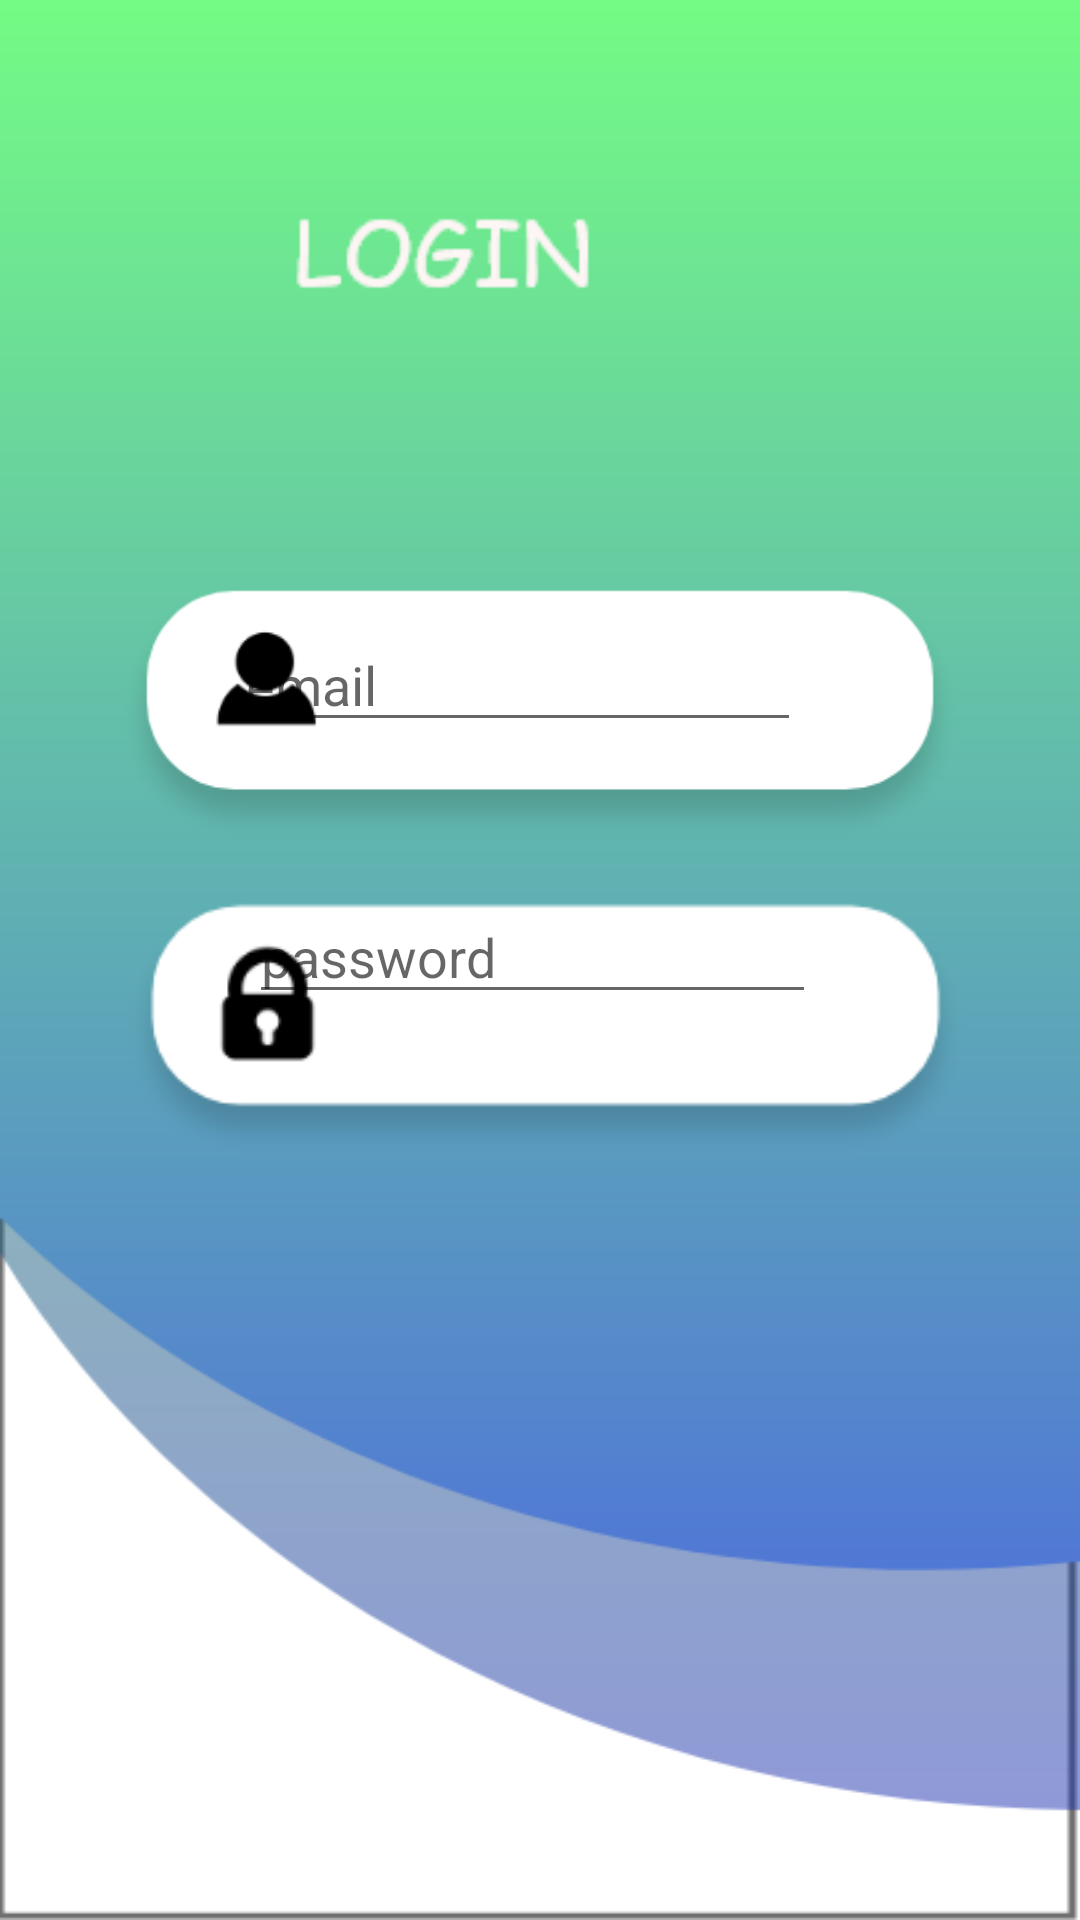

Reconstruct the res/layout file that produces this screen, plus the resources it refers to.
<!-- AndroidManifest.xml: application theme Theme.MONNY -->
<!-- res/layout/activity_loginpage.xml -->
<?xml version="1.0" encoding="utf-8"?>
<RelativeLayout xmlns:android="http://schemas.android.com/apk/res/android"
    xmlns:app="http://schemas.android.com/apk/res-auto"
    xmlns:tools="http://schemas.android.com/tools"
    android:layout_width="match_parent"
    android:layout_height="match_parent"
    android:background="@drawable/bggg"
    tools:context=".loginpage">

    <ImageView
        android:layout_width="100dp"
        android:layout_height="60dp"
        android:layout_alignParentTop="true"
        android:layout_alignParentEnd="true"
        android:layout_alignParentRight="true"
        android:layout_centerHorizontal="true"
        android:layout_marginTop="54dp"
        android:layout_marginEnd="162dp"
        android:layout_marginRight="162dp"
        app:srcCompat="@drawable/logintext" />

    <ImageView
        android:layout_width="400dp"
        android:layout_height="90dp"
        android:layout_alignParentStart="true"
        android:layout_alignParentLeft="true"
        android:layout_alignParentTop="true"
        android:layout_alignParentEnd="true"
        android:layout_centerHorizontal="true"
        android:layout_marginStart="2dp"
        android:layout_marginLeft="2dp"
        android:layout_marginTop="298dp"
        android:layout_marginEnd="-2dp"
        app:srcCompat="@drawable/passlogin" />

    <ImageView
        android:layout_width="400dp"
        android:layout_height="90dp"
        android:layout_alignParentStart="true"
        android:layout_alignParentLeft="true"
        android:layout_alignParentTop="true"
        android:layout_centerHorizontal="true"
        android:layout_marginStart="0dp"
        android:layout_marginLeft="0dp"
        android:layout_marginTop="193dp"
        app:srcCompat="@drawable/usernamemanagerlog" />

    <EditText
        android:id="@+id/passlog"
        android:layout_width="189dp"
        android:layout_height="wrap_content"
        android:layout_alignParentEnd="true"
        android:layout_alignParentRight="true"
        android:layout_alignParentBottom="true"
        android:layout_centerVertical="true"
        android:layout_marginEnd="88dp"
        android:layout_marginRight="88dp"
        android:layout_marginBottom="302dp"
        android:ems="10"
        android:hint="password"/>

    <Button
        android:id="@+id/nextlog"
        android:layout_width="100dp"
        android:layout_height="100dp"
        android:layout_alignParentEnd="true"
        android:layout_alignParentRight="true"
        android:layout_alignParentBottom="true"
        android:layout_marginEnd="19dp"
        android:layout_marginRight="19dp"
        android:layout_marginBottom="149dp"
        android:background="?android:attr/selectableItemBackground"
        android:foreground="@drawable/nextbutton"
        />

    <EditText
        android:id="@+id/emaillogin"
        android:layout_width="189dp"
        android:layout_height="wrap_content"
        android:layout_alignParentTop="true"
        android:layout_alignParentEnd="true"
        android:layout_alignParentRight="true"
        android:layout_marginTop="206dp"
        android:layout_marginEnd="93dp"
        android:layout_marginRight="93dp"
        android:ems="10"
        android:hint="email" />

    <Button
        android:id="@+id/fingerprint"
        android:layout_width="90dp"
        android:layout_height="30dp"
        android:layout_alignParentBottom="true"
        android:layout_centerHorizontal="true"
        android:layout_marginBottom="232dp"
        android:background="?android:attr/selectableItemBackground"
        android:foreground="@drawable/usefingerprint" />

    <Button
        android:id="@+id/backlog"
        android:layout_width="70dp"
        android:layout_height="110dp"
        android:layout_alignParentStart="true"
        android:layout_alignParentLeft="true"
        android:layout_alignParentTop="true"
        android:layout_marginStart="-2dp"
        android:layout_marginLeft="-2dp"
        android:layout_marginTop="-5dp"
        android:background="?android:attr/selectableItemBackground"
        android:foreground="@drawable/back"
        android:onClick="backtomain"/>


</RelativeLayout>
<!-- resources referenced by this layout -->
<resources>
  <!-- drawable back: png bitmap (drawable-hdpi, 425 bytes) -->
  <!-- drawable bggg: png bitmap (drawable-hdpi, 7630 bytes) -->
  <!-- drawable logintext: png bitmap (drawable-hdpi, 545 bytes) -->
  <!-- drawable nextbutton: png bitmap (drawable-hdpi, 1880 bytes) -->
  <!-- drawable passlogin: png bitmap (drawable-hdpi, 2646 bytes) -->
  <!-- drawable usefingerprint: png bitmap (drawable-ldpi, 585 bytes) -->
  <!-- drawable usernamemanagerlog: png bitmap (drawable-mdpi, 1599 bytes) -->
  <style name="Theme.MONNY" parent="Theme.MaterialComponents.DayNight.DarkActionBar">
          
          <item name="colorPrimary">@color/purple_500</item>
          <item name="colorPrimaryVariant">@color/purple_700</item>
          <item name="colorOnPrimary">@color/white</item>
          
          <item name="colorSecondary">@color/teal_200</item>
          <item name="colorSecondaryVariant">@color/teal_700</item>
          <item name="colorOnSecondary">@color/black</item>
          
          <item name="android:statusBarColor" tools:targetApi="l">?attr/colorPrimaryVariant</item>
          
      </style>
  <!-- not gathered from this repository: default colours our renderer supplied (Android Studio template values) -->
  <color name="purple_500">#FF6200EE</color>
  <color name="purple_700">#FF3700B3</color>
  <color name="teal_200">#FF03DAC5</color>
  <color name="teal_700">#FF018786</color>
  <color name="black">#FF000000</color>
  <color name="white">#FFFFFFFF</color>
</resources>
